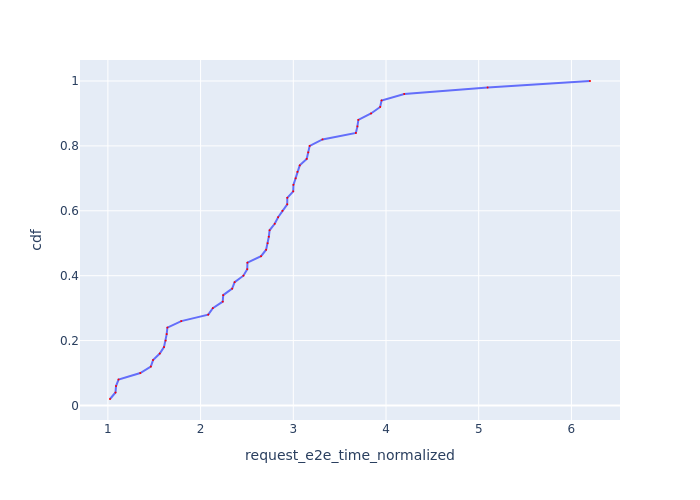

Data behind this chart, as committed beside it:
Request Id, request_e2e_time_normalized, cdf
0_2, 1.023, 0.02
0_1, 1.082, 0.04
0_3, 1.088, 0.06
0_0, 1.115, 0.08
0_4, 1.349, 0.1
0_7, 1.463, 0.12
0_5, 1.487, 0.14
0_11, 1.56, 0.16
0_10, 1.605, 0.18
0_6, 1.623, 0.2
0_8, 1.634, 0.22
0_9, 1.642, 0.24
0_12, 1.791, 0.26
0_19, 2.083, 0.28
0_14, 2.132, 0.3
0_30, 2.239, 0.32
0_44, 2.244, 0.34
0_36, 2.341, 0.36
0_39, 2.367, 0.38
0_48, 2.462, 0.4
0_13, 2.503, 0.42
0_33, 2.505, 0.44
0_43, 2.652, 0.46
0_37, 2.707, 0.48
0_18, 2.723, 0.5
0_32, 2.736, 0.52
0_21, 2.744, 0.54
0_15, 2.799, 0.56
0_20, 2.836, 0.58
0_16, 2.883, 0.6
0_22, 2.934, 0.62
0_38, 2.935, 0.64
0_23, 2.999, 0.66
0_42, 3.001, 0.68
0_25, 3.025, 0.7
0_35, 3.044, 0.72
0_17, 3.07, 0.74
0_34, 3.145, 0.76
0_45, 3.161, 0.78
0_40, 3.177, 0.8
0_29, 3.315, 0.82
0_27, 3.675, 0.84
0_26, 3.691, 0.86
0_41, 3.702, 0.88
0_47, 3.838, 0.9
0_31, 3.937, 0.92
0_46, 3.952, 0.94
0_24, 4.197, 0.96
0_28, 5.096, 0.98
0_49, 6.201, 1.0
